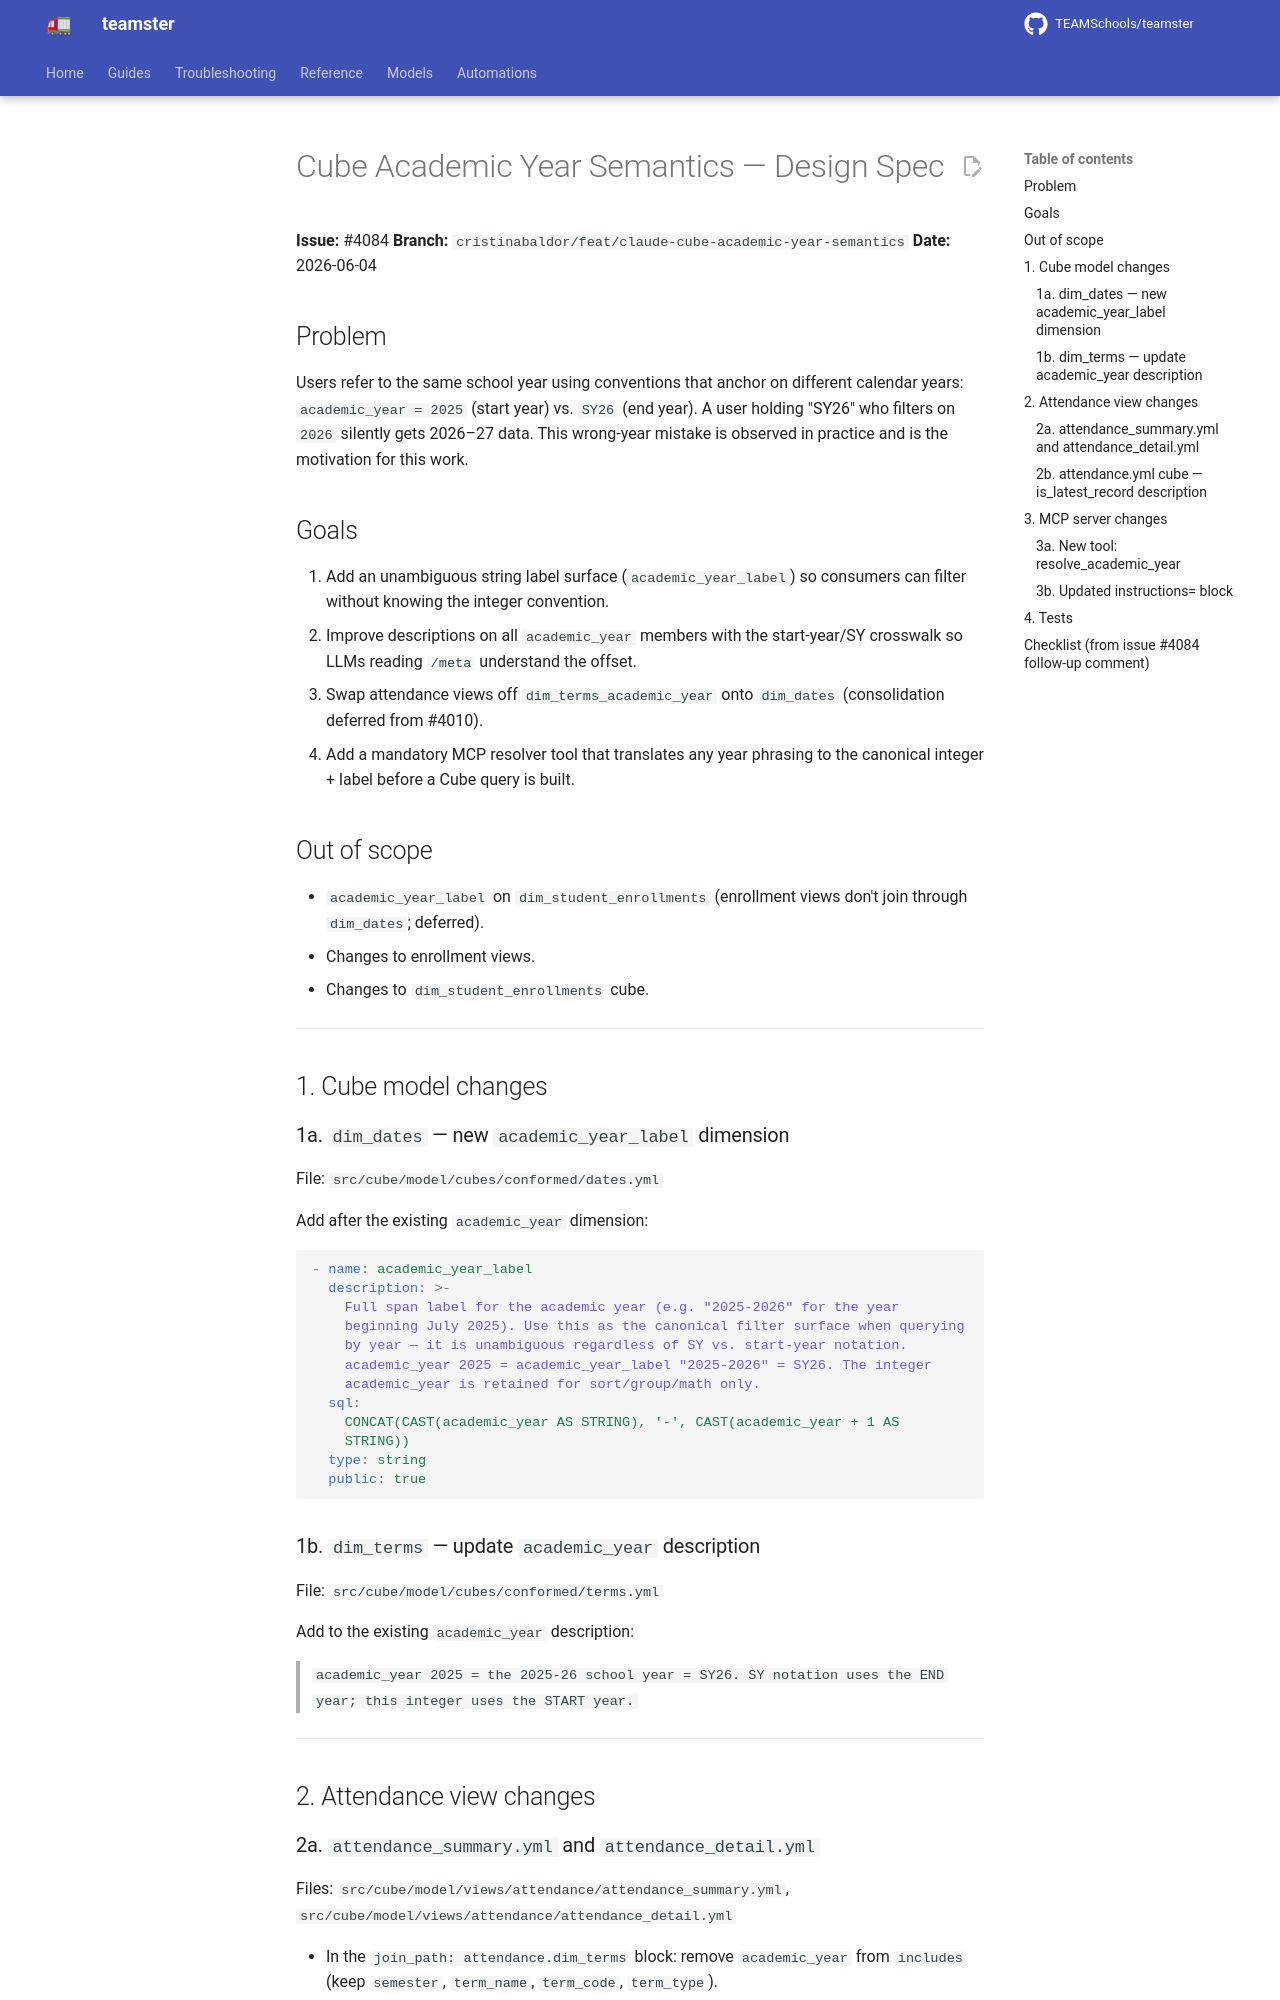

repository: TEAMSchools/teamster · page: superpowers/specs/2026-06-04-cube-academic-year-semantics-design/index.html · generator: mkdocs

# Cube Academic Year Semantics — Design Spec

**Issue:** #4084 **Branch:**
`cristinabaldor/feat/claude-cube-academic-year-semantics` **Date:** 2026-06-04

## Problem

Users refer to the same school year using conventions that anchor on different
calendar years: `academic_year = 2025` (start year) vs. `SY26` (end year). A
user holding "SY26" who filters on `2026` silently gets 2026–27 data. This
wrong-year mistake is observed in practice and is the motivation for this work.

## Goals

1. Add an unambiguous string label surface (`academic_year_label`) so consumers
   can filter without knowing the integer convention.
2. Improve descriptions on all `academic_year` members with the start-year/SY
   crosswalk so LLMs reading `/meta` understand the offset.
3. Swap attendance views off `dim_terms_academic_year` onto `dim_dates`
   (consolidation deferred from #4010).
4. Add a mandatory MCP resolver tool that translates any year phrasing to the
   canonical integer + label before a Cube query is built.

## Out of scope

- `academic_year_label` on `dim_student_enrollments` (enrollment views don't
  join through `dim_dates`; deferred).
- Changes to enrollment views.
- Changes to `dim_student_enrollments` cube.

---

## 1. Cube model changes

### 1a. `dim_dates` — new `academic_year_label` dimension

File: `src/cube/model/cubes/conformed/dates.yml`

Add after the existing `academic_year` dimension:

```yaml
- name: academic_year_label
  description: >-
    Full span label for the academic year (e.g. "2025-2026" for the year
    beginning July 2025). Use this as the canonical filter surface when querying
    by year — it is unambiguous regardless of SY vs. start-year notation.
    academic_year 2025 = academic_year_label "2025-2026" = SY26. The integer
    academic_year is retained for sort/group/math only.
  sql:
    CONCAT(CAST(academic_year AS STRING), '-', CAST(academic_year + 1 AS
    STRING))
  type: string
  public: true
```

### 1b. `dim_terms` — update `academic_year` description

File: `src/cube/model/cubes/conformed/terms.yml`

Add to the existing `academic_year` description:

> `academic_year 2025 = the 2025-26 school year = SY26. SY notation uses the END year; this integer uses the START year.`

---

## 2. Attendance view changes

### 2a. `attendance_summary.yml` and `attendance_detail.yml`

Files: `src/cube/model/views/attendance/attendance_summary.yml`,
`src/cube/model/views/attendance/attendance_detail.yml`

- In the `join_path: attendance.dim_terms` block: remove `academic_year` from
  `includes` (keep `semester`, `term_name`, `term_code`, `term_type`).
- In the `join_path: attendance.dim_dates` block: add `academic_year` and
  `academic_year_label` to `includes`.
- In `meta.folders`: remove `dim_terms_academic_year` from the `Term` folder;
  add `dim_dates_academic_year` and `dim_dates_academic_year_label` to the
  `Date` folder.
